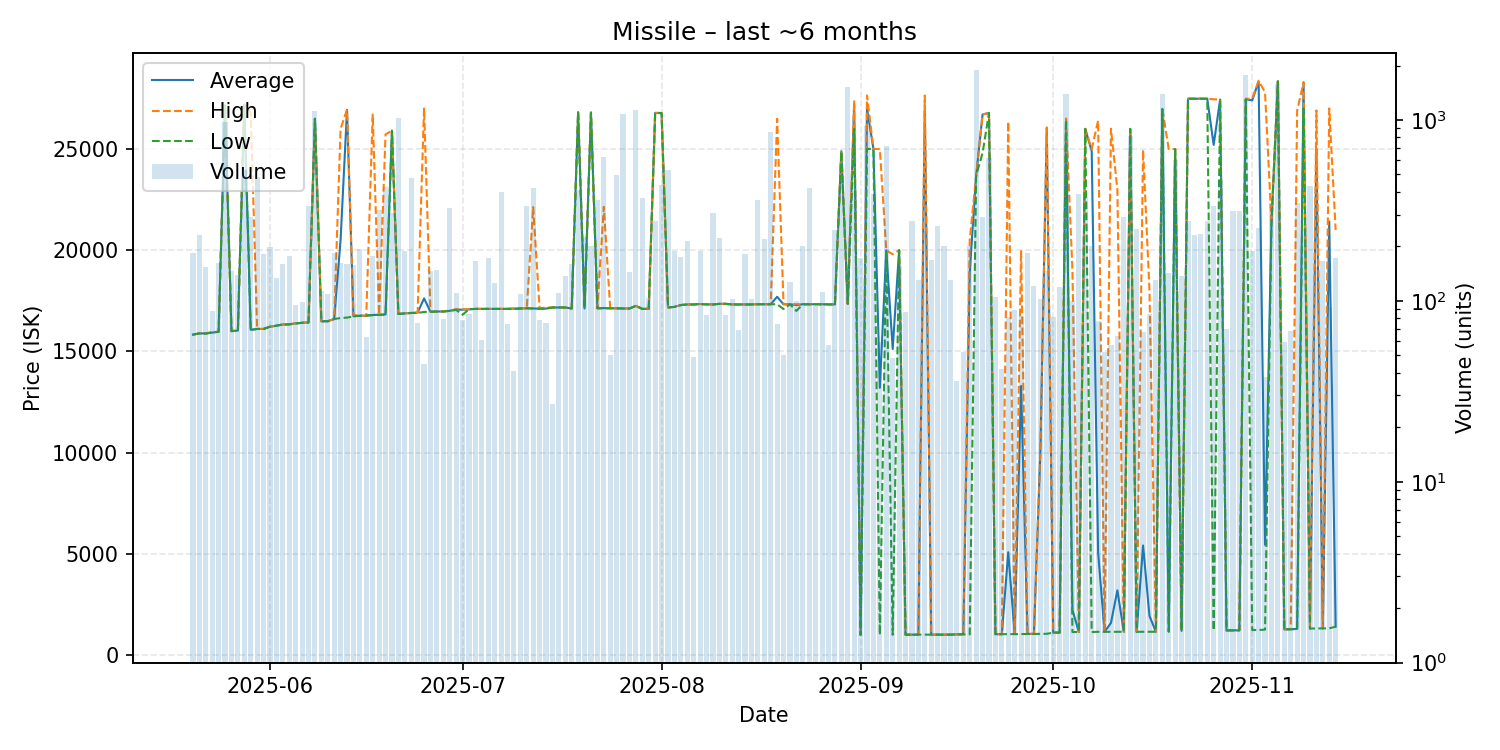

Source data for this figure (header and first rows):
date, average, highest, lowest, order_count, volume
2025-05-20, 15830, 15830, 15830, 20, 185
2025-05-21, 15890, 15890, 15890, 11, 230
2025-05-22, 15890, 15890, 15880, 14, 153
2025-05-23, 15933, 15970, 15930, 12, 88
2025-05-24, 15970, 15970, 15970, 17, 161
2025-05-25, 27170, 27170, 27170, 22, 976
2025-05-26, 16000, 16015, 16000, 12, 146
2025-05-27, 16030, 16030, 16030, 12, 139
2025-05-28, 27180, 27180, 27180, 19, 528
2025-05-29, 16070, 26800, 16050, 18, 289
2025-05-30, 16110, 16110, 16110, 16, 486
2025-05-31, 16110, 16110, 16110, 20, 181
2025-06-01, 16220, 16220, 16220, 19, 198
2025-06-02, 16270, 16270, 16270, 15, 134
2025-06-03, 16330, 16330, 16330, 17, 159
2025-06-04, 16340, 16340, 16330, 15, 177
2025-06-05, 16385, 16390, 16380, 12, 95
2025-06-06, 16415, 16430, 16410, 15, 98
2025-06-07, 16430, 16430, 16430, 34, 333
2025-06-08, 26490, 26490, 26490, 21, 1125
2025-06-09, 16490, 16490, 16490, 21, 113
2025-06-10, 16490, 16490, 16490, 15, 109
2025-06-11, 16600, 16600, 16600, 9, 184
2025-06-12, 20510, 26000, 16650, 18, 162
2025-06-13, 26930, 26940, 16670, 13, 160
2025-06-14, 16740, 16800, 16730, 25, 157
2025-06-15, 16760, 16760, 16760, 21, 194
2025-06-16, 16770, 16770, 16770, 10, 63
2025-06-17, 16800, 26700, 16790, 18, 178
2025-06-18, 16810, 16810, 16810, 19, 318
2025-06-19, 16830, 25720, 16810, 22, 424
2025-06-20, 25900, 25900, 25900, 15, 306
2025-06-21, 16850, 16850, 16850, 20, 1028
2025-06-22, 16880, 16880, 16880, 17, 189
2025-06-23, 16900, 16900, 16900, 21, 476
2025-06-24, 16916, 16930, 16900, 14, 75
2025-06-25, 17618, 27000, 16950, 15, 45
2025-06-26, 16960, 16960, 16960, 12, 147
2025-06-27, 16970, 16970, 16970, 14, 149
2025-06-28, 16974, 16980, 16970, 15, 79
2025-06-29, 17005, 17020, 17000, 23, 324
2025-06-30, 17070, 17080, 17050, 15, 111
2025-07-01, 17059, 17080, 16810, 13, 78
2025-07-02, 17080, 17080, 17080, 13, 85
2025-07-03, 17100, 17100, 17100, 9, 166
2025-07-04, 17100, 17110, 17100, 9, 61
2025-07-05, 17100, 17100, 17100, 10, 173
2025-07-06, 17100, 17100, 17100, 16, 125
2025-07-07, 17100, 17100, 17100, 20, 398
2025-07-08, 17101, 17110, 17100, 14, 74
2025-07-09, 17115, 17120, 17090, 10, 41
2025-07-10, 17120, 17120, 17120, 10, 109
2025-07-11, 17130, 17130, 17130, 16, 333
2025-07-12, 17120, 22130, 17120, 21, 422
2025-07-13, 17111, 17120, 17110, 17, 78
2025-07-14, 17116, 17170, 17110, 12, 75
2025-07-15, 17170, 17170, 17170, 6, 27
2025-07-16, 17170, 17170, 17170, 14, 111
2025-07-17, 17170, 17170, 17170, 23, 138
2025-07-18, 17120, 17120, 17120, 11, 160
... 119 more rows
